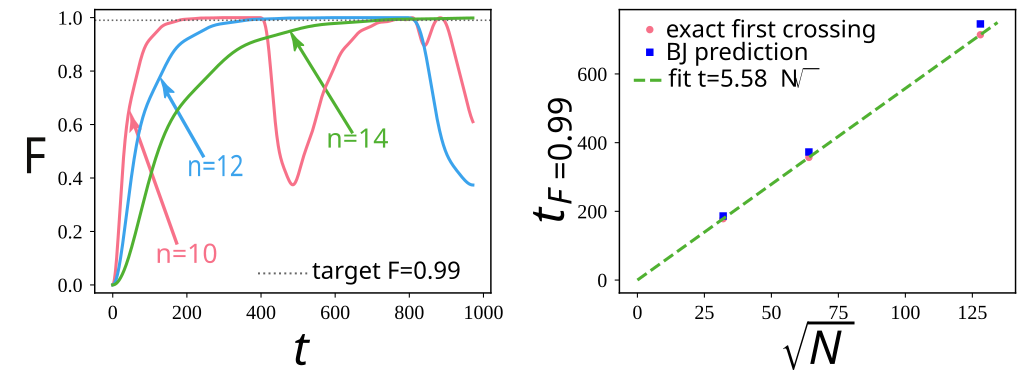

The table this chart was drawn from, first rows:
record_type, n_data, N, sqrtN, M, r, R, C, delta_mode, Delta, tau, gamma, target, t, t_over_sqrtN, t_over_tau, F_exact, F_BJ, t_solution_exact, t_solution_BJ, fit_slope_through_origin
curve, 10, 1024, 32.0, 1, 4, 16, 10.0, unknown, 0.01552, 404.8, 0.02468, 0.99, 0.0, 0.0, 0.0, 0.0009766, 0.0009766, 178.6, 186.5, 
curve, 10, 1024, 32.0, 1, 4, 16, 10.0, unknown, 0.01552, 404.8, 0.02468, 0.99, 0.8102, 0.02532, 0.002002, 0.001617, 0.02076, 178.6, 186.5, 
curve, 10, 1024, 32.0, 1, 4, 16, 10.0, unknown, 0.01552, 404.8, 0.02468, 0.99, 1.62, 0.05064, 0.004003, 0.003533, 0.04014, 178.6, 186.5, 
curve, 10, 1024, 32.0, 1, 4, 16, 10.0, unknown, 0.01552, 404.8, 0.02468, 0.99, 2.431, 0.07596, 0.006005, 0.006715, 0.05915, 178.6, 186.5, 
curve, 10, 1024, 32.0, 1, 4, 16, 10.0, unknown, 0.01552, 404.8, 0.02468, 0.99, 3.241, 0.1013, 0.008007, 0.01114, 0.07777, 178.6, 186.5, 
curve, 10, 1024, 32.0, 1, 4, 16, 10.0, unknown, 0.01552, 404.8, 0.02468, 0.99, 4.051, 0.1266, 0.01001, 0.01679, 0.09603, 178.6, 186.5, 
curve, 10, 1024, 32.0, 1, 4, 16, 10.0, unknown, 0.01552, 404.8, 0.02468, 0.99, 4.861, 0.1519, 0.01201, 0.02363, 0.1139, 178.6, 186.5, 
curve, 10, 1024, 32.0, 1, 4, 16, 10.0, unknown, 0.01552, 404.8, 0.02468, 0.99, 5.672, 0.1772, 0.01401, 0.03161, 0.1315, 178.6, 186.5, 
curve, 10, 1024, 32.0, 1, 4, 16, 10.0, unknown, 0.01552, 404.8, 0.02468, 0.99, 6.482, 0.2026, 0.01601, 0.0407, 0.1487, 178.6, 186.5, 
curve, 10, 1024, 32.0, 1, 4, 16, 10.0, unknown, 0.01552, 404.8, 0.02468, 0.99, 7.292, 0.2279, 0.01802, 0.05084, 0.1655, 178.6, 186.5, 
curve, 10, 1024, 32.0, 1, 4, 16, 10.0, unknown, 0.01552, 404.8, 0.02468, 0.99, 8.102, 0.2532, 0.02002, 0.06197, 0.182, 178.6, 186.5, 
curve, 10, 1024, 32.0, 1, 4, 16, 10.0, unknown, 0.01552, 404.8, 0.02468, 0.99, 8.912, 0.2785, 0.02202, 0.07403, 0.1982, 178.6, 186.5, 
curve, 10, 1024, 32.0, 1, 4, 16, 10.0, unknown, 0.01552, 404.8, 0.02468, 0.99, 9.723, 0.3038, 0.02402, 0.08697, 0.2141, 178.6, 186.5, 
curve, 10, 1024, 32.0, 1, 4, 16, 10.0, unknown, 0.01552, 404.8, 0.02468, 0.99, 10.53, 0.3292, 0.02602, 0.1007, 0.2297, 178.6, 186.5, 
curve, 10, 1024, 32.0, 1, 4, 16, 10.0, unknown, 0.01552, 404.8, 0.02468, 0.99, 11.34, 0.3545, 0.02802, 0.1152, 0.2449, 178.6, 186.5, 
curve, 10, 1024, 32.0, 1, 4, 16, 10.0, unknown, 0.01552, 404.8, 0.02468, 0.99, 12.15, 0.3798, 0.03003, 0.1303, 0.2599, 178.6, 186.5, 
curve, 10, 1024, 32.0, 1, 4, 16, 10.0, unknown, 0.01552, 404.8, 0.02468, 0.99, 12.96, 0.4051, 0.03203, 0.146, 0.2745, 178.6, 186.5, 
curve, 10, 1024, 32.0, 1, 4, 16, 10.0, unknown, 0.01552, 404.8, 0.02468, 0.99, 13.77, 0.4304, 0.03403, 0.1622, 0.2889, 178.6, 186.5, 
curve, 10, 1024, 32.0, 1, 4, 16, 10.0, unknown, 0.01552, 404.8, 0.02468, 0.99, 14.58, 0.4557, 0.03603, 0.1788, 0.303, 178.6, 186.5, 
curve, 10, 1024, 32.0, 1, 4, 16, 10.0, unknown, 0.01552, 404.8, 0.02468, 0.99, 15.39, 0.4811, 0.03803, 0.1958, 0.3168, 178.6, 186.5, 
curve, 10, 1024, 32.0, 1, 4, 16, 10.0, unknown, 0.01552, 404.8, 0.02468, 0.99, 16.2, 0.5064, 0.04003, 0.213, 0.3303, 178.6, 186.5, 
curve, 10, 1024, 32.0, 1, 4, 16, 10.0, unknown, 0.01552, 404.8, 0.02468, 0.99, 17.01, 0.5317, 0.04204, 0.2305, 0.3436, 178.6, 186.5, 
curve, 10, 1024, 32.0, 1, 4, 16, 10.0, unknown, 0.01552, 404.8, 0.02468, 0.99, 17.82, 0.557, 0.04404, 0.2481, 0.3566, 178.6, 186.5, 
curve, 10, 1024, 32.0, 1, 4, 16, 10.0, unknown, 0.01552, 404.8, 0.02468, 0.99, 18.64, 0.5823, 0.04604, 0.2658, 0.3693, 178.6, 186.5, 
curve, 10, 1024, 32.0, 1, 4, 16, 10.0, unknown, 0.01552, 404.8, 0.02468, 0.99, 19.45, 0.6077, 0.04804, 0.2834, 0.3818, 178.6, 186.5, 
curve, 10, 1024, 32.0, 1, 4, 16, 10.0, unknown, 0.01552, 404.8, 0.02468, 0.99, 20.26, 0.633, 0.05004, 0.3011, 0.394, 178.6, 186.5, 
curve, 10, 1024, 32.0, 1, 4, 16, 10.0, unknown, 0.01552, 404.8, 0.02468, 0.99, 21.07, 0.6583, 0.05204, 0.3186, 0.406, 178.6, 186.5, 
curve, 10, 1024, 32.0, 1, 4, 16, 10.0, unknown, 0.01552, 404.8, 0.02468, 0.99, 21.88, 0.6836, 0.05405, 0.3359, 0.4178, 178.6, 186.5, 
curve, 10, 1024, 32.0, 1, 4, 16, 10.0, unknown, 0.01552, 404.8, 0.02468, 0.99, 22.69, 0.7089, 0.05605, 0.353, 0.4293, 178.6, 186.5, 
curve, 10, 1024, 32.0, 1, 4, 16, 10.0, unknown, 0.01552, 404.8, 0.02468, 0.99, 23.5, 0.7343, 0.05805, 0.3698, 0.4406, 178.6, 186.5, 
curve, 10, 1024, 32.0, 1, 4, 16, 10.0, unknown, 0.01552, 404.8, 0.02468, 0.99, 24.31, 0.7596, 0.06005, 0.3864, 0.4517, 178.6, 186.5, 
curve, 10, 1024, 32.0, 1, 4, 16, 10.0, unknown, 0.01552, 404.8, 0.02468, 0.99, 25.12, 0.7849, 0.06205, 0.4026, 0.4625, 178.6, 186.5, 
curve, 10, 1024, 32.0, 1, 4, 16, 10.0, unknown, 0.01552, 404.8, 0.02468, 0.99, 25.93, 0.8102, 0.06405, 0.4184, 0.4732, 178.6, 186.5, 
curve, 10, 1024, 32.0, 1, 4, 16, 10.0, unknown, 0.01552, 404.8, 0.02468, 0.99, 26.74, 0.8355, 0.06606, 0.4338, 0.4836, 178.6, 186.5, 
curve, 10, 1024, 32.0, 1, 4, 16, 10.0, unknown, 0.01552, 404.8, 0.02468, 0.99, 27.55, 0.8609, 0.06806, 0.4488, 0.4938, 178.6, 186.5, 
curve, 10, 1024, 32.0, 1, 4, 16, 10.0, unknown, 0.01552, 404.8, 0.02468, 0.99, 28.36, 0.8862, 0.07006, 0.4634, 0.5038, 178.6, 186.5, 
curve, 10, 1024, 32.0, 1, 4, 16, 10.0, unknown, 0.01552, 404.8, 0.02468, 0.99, 29.17, 0.9115, 0.07206, 0.4775, 0.5137, 178.6, 186.5, 
curve, 10, 1024, 32.0, 1, 4, 16, 10.0, unknown, 0.01552, 404.8, 0.02468, 0.99, 29.98, 0.9368, 0.07406, 0.4911, 0.5233, 178.6, 186.5, 
curve, 10, 1024, 32.0, 1, 4, 16, 10.0, unknown, 0.01552, 404.8, 0.02468, 0.99, 30.79, 0.9621, 0.07606, 0.5043, 0.5327, 178.6, 186.5, 
curve, 10, 1024, 32.0, 1, 4, 16, 10.0, unknown, 0.01552, 404.8, 0.02468, 0.99, 31.6, 0.9875, 0.07807, 0.517, 0.542, 178.6, 186.5, 
curve, 10, 1024, 32.0, 1, 4, 16, 10.0, unknown, 0.01552, 404.8, 0.02468, 0.99, 32.41, 1.013, 0.08007, 0.5291, 0.5511, 178.6, 186.5, 
curve, 10, 1024, 32.0, 1, 4, 16, 10.0, unknown, 0.01552, 404.8, 0.02468, 0.99, 33.22, 1.038, 0.08207, 0.5408, 0.5599, 178.6, 186.5, 
curve, 10, 1024, 32.0, 1, 4, 16, 10.0, unknown, 0.01552, 404.8, 0.02468, 0.99, 34.03, 1.063, 0.08407, 0.5521, 0.5687, 178.6, 186.5, 
curve, 10, 1024, 32.0, 1, 4, 16, 10.0, unknown, 0.01552, 404.8, 0.02468, 0.99, 34.84, 1.089, 0.08607, 0.5628, 0.5772, 178.6, 186.5, 
curve, 10, 1024, 32.0, 1, 4, 16, 10.0, unknown, 0.01552, 404.8, 0.02468, 0.99, 35.65, 1.114, 0.08807, 0.5731, 0.5856, 178.6, 186.5, 
curve, 10, 1024, 32.0, 1, 4, 16, 10.0, unknown, 0.01552, 404.8, 0.02468, 0.99, 36.46, 1.139, 0.09008, 0.583, 0.5938, 178.6, 186.5, 
curve, 10, 1024, 32.0, 1, 4, 16, 10.0, unknown, 0.01552, 404.8, 0.02468, 0.99, 37.27, 1.165, 0.09208, 0.5924, 0.6018, 178.6, 186.5, 
curve, 10, 1024, 32.0, 1, 4, 16, 10.0, unknown, 0.01552, 404.8, 0.02468, 0.99, 38.08, 1.19, 0.09408, 0.6014, 0.6097, 178.6, 186.5, 
curve, 10, 1024, 32.0, 1, 4, 16, 10.0, unknown, 0.01552, 404.8, 0.02468, 0.99, 38.89, 1.215, 0.09608, 0.61, 0.6174, 178.6, 186.5, 
curve, 10, 1024, 32.0, 1, 4, 16, 10.0, unknown, 0.01552, 404.8, 0.02468, 0.99, 39.7, 1.241, 0.09808, 0.6183, 0.625, 178.6, 186.5, 
curve, 10, 1024, 32.0, 1, 4, 16, 10.0, unknown, 0.01552, 404.8, 0.02468, 0.99, 40.51, 1.266, 0.1001, 0.6261, 0.6324, 178.6, 186.5, 
curve, 10, 1024, 32.0, 1, 4, 16, 10.0, unknown, 0.01552, 404.8, 0.02468, 0.99, 41.32, 1.291, 0.1021, 0.6337, 0.6397, 178.6, 186.5, 
curve, 10, 1024, 32.0, 1, 4, 16, 10.0, unknown, 0.01552, 404.8, 0.02468, 0.99, 42.13, 1.317, 0.1041, 0.6409, 0.6468, 178.6, 186.5, 
curve, 10, 1024, 32.0, 1, 4, 16, 10.0, unknown, 0.01552, 404.8, 0.02468, 0.99, 42.94, 1.342, 0.1061, 0.6478, 0.6538, 178.6, 186.5, 
curve, 10, 1024, 32.0, 1, 4, 16, 10.0, unknown, 0.01552, 404.8, 0.02468, 0.99, 43.75, 1.367, 0.1081, 0.6544, 0.6607, 178.6, 186.5, 
curve, 10, 1024, 32.0, 1, 4, 16, 10.0, unknown, 0.01552, 404.8, 0.02468, 0.99, 44.56, 1.393, 0.1101, 0.6608, 0.6674, 178.6, 186.5, 
curve, 10, 1024, 32.0, 1, 4, 16, 10.0, unknown, 0.01552, 404.8, 0.02468, 0.99, 45.37, 1.418, 0.1121, 0.6669, 0.674, 178.6, 186.5, 
curve, 10, 1024, 32.0, 1, 4, 16, 10.0, unknown, 0.01552, 404.8, 0.02468, 0.99, 46.18, 1.443, 0.1141, 0.6728, 0.6804, 178.6, 186.5, 
curve, 10, 1024, 32.0, 1, 4, 16, 10.0, unknown, 0.01552, 404.8, 0.02468, 0.99, 46.99, 1.469, 0.1161, 0.6785, 0.6868, 178.6, 186.5, 
curve, 10, 1024, 32.0, 1, 4, 16, 10.0, unknown, 0.01552, 404.8, 0.02468, 0.99, 47.8, 1.494, 0.1181, 0.684, 0.693, 178.6, 186.5, 
... 3,543 more rows
